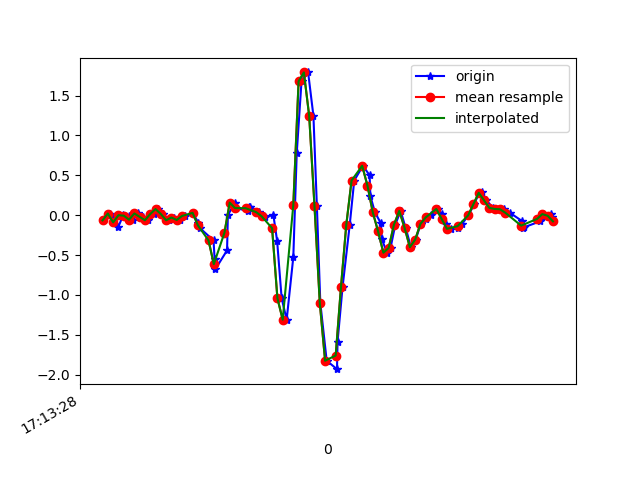

The file beside this chart, header and first rows:
1618852408821, 1548104725922665, -0.0652818, -0.11171051, 0.0013187301
1618852408847, 1548104744952729, 0.02024, 0.1852, -0.04022
1618852408861, 1548104763982777, -0.02985, 0.03978, 0.01109
1618852408879, 1548104783012841, -0.1508, -0.2107, -0.002346
1618852408898, 1548104802067705, -5.3010974E-4, 0.2915, -0.02556
1618852408918, 1548104821097769, -0.006639, -0.09338, 0.03064
1618852408936, 1548104840082297, -0.05673, -0.1007, -0.001125
1618852408955, 1548104859108345, 0.02146, 0.245, -0.02434
1618852408974, 1548104878134361, -0.0213, -0.09094, 0.0282
1618852408993, 1548104897160377, -0.06406, -0.08972, 0.008649
1618852409014, 1548104916186425, 0.01413, 0.129, -0.01945
1618852409031, 1548104935224217, 0.07644, -0.13, 0.02575
1618852409050, 1548104954249369, 0.01413, -0.1716, 0.00254
1618852409069, 1548104973274553, -0.06406, 0.1143, -0.04144
1618852409088, 1548104992299705, -0.02985, 0.05322, 0.01842
1618852409111, 1548105011324889, -0.06039, -0.3548, 0.01109
1618852409130, 1548105030350361, -0.0103, 0.1216, -0.02556
1618852409160, 1548105049375513, 0.02879, 0.1534, 0.04652
1618852409182, 1548105068425497, -0.09583, -0.13, 0.05385
1618852409187, 1548105087450681, -0.1606, 0.1754, 0.06118
1618852409239, 1548105106475897, -0.317, 0.223, 0.1259
1618852409243, 1548105125501017, -0.5515, 0.2609, 0.2481
1618852409246, 1548105144527321, -0.6761, 0.4918, 0.3605
1618852409290, 1548105163552473, -0.4416, 0.9316, 0.3776
1618852409293, 1548105182577689, -0.002974, 1.457, 0.4815
1618852409319, 1548105201627737, 0.1571, 1.925, 0.7063
1618852409322, 1548105220653017, 0.08866, 2.37, 1.004
1618852409370, 1548105239682201, 0.05323, 2.856, 1.208
1618852409373, 1548105258707545, 0.1021, 3.4, 1.345
1618852409377, 1548105277732953, 0.107, 3.903, 1.439
1618852409412, 1548105296758297, 0.03734, 4.345, 1.522
1618852409430, 1548105315783705, -0.006639, 4.706, 1.594
1618852409434, 1548105334811609, -0.01886, 5.01, 1.561
1618852409465, 1548105353837017, -0.001752, 5.425, 1.471
1618852409479, 1548105372887257, -0.3243, 5.797, 1.455
1618852409496, 1548105392043970, -1.041, 5.916, 1.517
1618852409515, 1548105411069378, -1.31, 5.535, 1.608
1618852409540, 1548105430094850, -0.5283, 5.232, 1.427
1618852409553, 1548105449106946, 0.7777, 5.073, 1.032
1618852409571, 1548105468156802, 1.677, 4.735, 0.523
1618852409596, 1548105487181826, 1.789, 4.155, 0.09051
1618852409616, 1548105506206978, 1.244, 3.323, -0.1563
1618852409629, 1548105525232002, 0.1155, 2.302, -0.1343
1618852409642, 1548105544232386, -1.1, 1.293, 0.01109
1618852409666, 1548105563256834, -1.825, 0.5236, 0.1601
1618852409705, 1548105582281218, -1.931, -0.001755, 0.1809
1618852409707, 1548105601330498, -1.589, -0.3475, 0.06851
1618852409726, 1548105620354882, -0.8997, -0.5295, -0.08298
1618852409753, 1548105639380994, -0.1215, -0.6273, -0.2308
1618852409770, 1548105658405506, 0.4344, -0.8069, -0.3224
1618852409803, 1548105677429826, 0.6189, -1.117, -0.3518
1618852409828, 1548105696454338, 0.4992, -1.523, -0.3481
1618852409831, 1548105715478850, 0.2402, -1.93, -0.3395
1618852409848, 1548105734503234, 0.03612, -2.339, -0.331
1618852409871, 1548105753530306, -0.1044, -2.775, -0.353
1618852409874, 1548105772554946, -0.3011, -3.247, -0.3884
1618852409894, 1548105791604290, -0.4709, -3.645, -0.4849
1618852409907, 1548105810628674, -0.411, -3.932, -0.6132
1618852409925, 1548105829653314, -0.119, -4.158, -0.7317
1618852409945, 1548105848685762, 0.05323, -4.312, -0.7757
1618852409964, 1548105867710530, -0.1581, -4.461, -0.772
... 29 more rows
